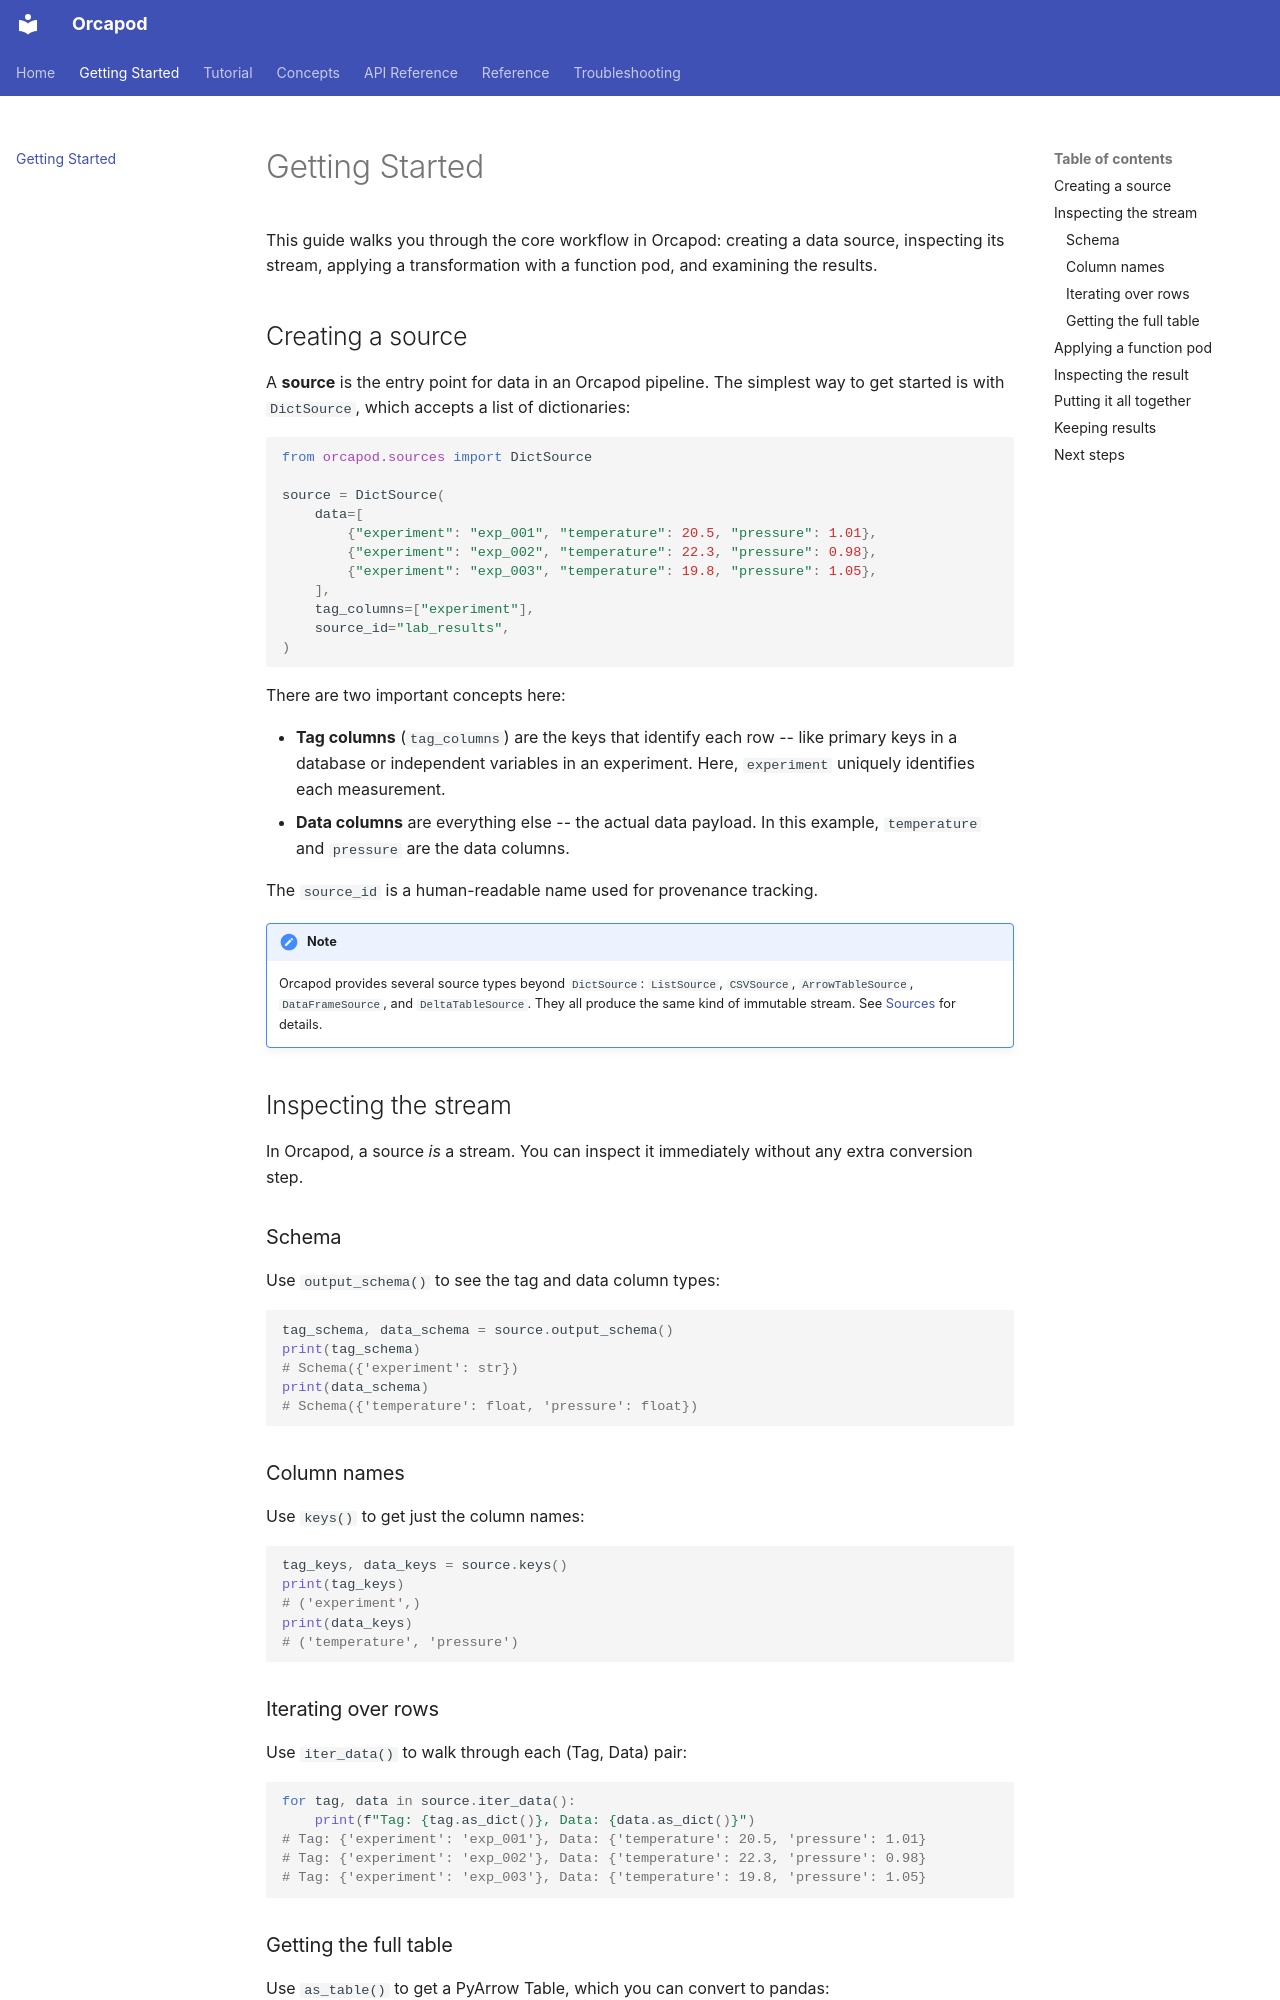

repository: nauticalab/orcapod-python · page: getting-started/index.html · generator: mkdocs

# Getting Started

This guide walks you through the core workflow in Orcapod: creating a data source,
inspecting its stream, applying a transformation with a function pod, and examining
the results.

## Creating a source

A **source** is the entry point for data in an Orcapod pipeline. The simplest way to
get started is with `DictSource`, which accepts a list of dictionaries:

```python
from orcapod.sources import DictSource

source = DictSource(
    data=[
        {"experiment": "exp_001", "temperature": 20.5, "pressure": 1.01},
        {"experiment": "exp_002", "temperature": 22.3, "pressure": 0.98},
        {"experiment": "exp_003", "temperature": 19.8, "pressure": 1.05},
    ],
    tag_columns=["experiment"],
    source_id="lab_results",
)
```

There are two important concepts here:

- **Tag columns** (`tag_columns`) are the keys that identify each row -- like primary keys
  in a database or independent variables in an experiment. Here, `experiment` uniquely
  identifies each measurement.
- **Data columns** are everything else -- the actual data payload. In this example,
  `temperature` and `pressure` are the data columns.

The `source_id` is a human-readable name used for provenance tracking.

!!! note
    Orcapod provides several source types beyond `DictSource`: `ListSource`, `CSVSource`,
    `ArrowTableSource`, `DataFrameSource`, and `DeltaTableSource`. They all produce the
    same kind of immutable stream. See [Sources](concepts/sources.md) for details.

## Inspecting the stream

In Orcapod, a source *is* a stream. You can inspect it immediately without any extra
conversion step.

### Schema

Use `output_schema()` to see the tag and data column types:

```python
tag_schema, data_schema = source.output_schema()
print(tag_schema)
# Schema({'experiment': str})
print(data_schema)
# Schema({'temperature': float, 'pressure': float})
```

### Column names

Use `keys()` to get just the column names:

```python
tag_keys, data_keys = source.keys()
print(tag_keys)
# ('experiment',)
print(data_keys)
# ('temperature', 'pressure')
```

### Iterating over rows

Use `iter_data()` to walk through each (Tag, Data) pair:

```python
for tag, data in source.iter_data():
    print(f"Tag: {tag.as_dict()}, Data: {data.as_dict()}")
# Tag: {'experiment': 'exp_001'}, Data: {'temperature': 20.5, 'pressure': 1.01}
# Tag: {'experiment': 'exp_002'}, Data: {'temperature': 22.3, 'pressure': 0.98}
# Tag: {'experiment': 'exp_003'}, Data: {'temperature': 19.8, 'pressure': 1.05}
```

### Getting the full table

Use `as_table()` to get a PyArrow Table, which you can convert to pandas:

```python
table = source.as_table()
print(table.to_pandas())
#   experiment  temperature  pressure
# 0    exp_001         20.5      1.01
# 1    exp_002         22.3      0.98
# 2    exp_003         19.8      1.05
```
